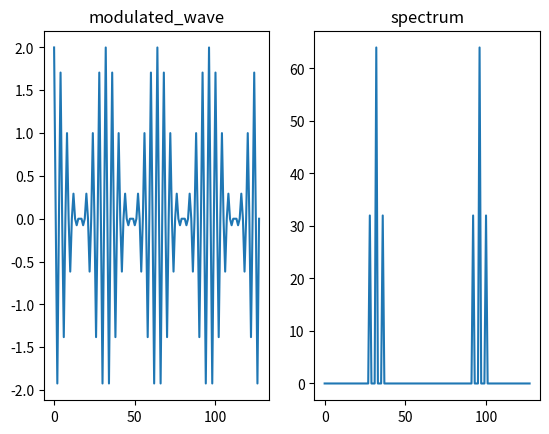

This figure's Python source:
import numpy as np
import matplotlib.pyplot as plt

if __name__ == '__main__':
    SAMPLING = 128
    carrier_frec = 32
    trans_frec = 4

    t = np.arange(0, SAMPLING)
    trans_wave = np.cos(2*np.pi*trans_frec*t/SAMPLING)

    modulated_wave = (trans_wave + 1) * np.cos(2*np.pi*carrier_frec*t/SAMPLING)

    spectrum = np.abs(np.fft.fft(modulated_wave))

    plt.subplot(121)
    plt.title("modulated_wave")
    plt.plot(t, modulated_wave)

    plt.subplot(122)
    plt.title("spectrum")
    plt.plot(t, spectrum)
    plt.show()
